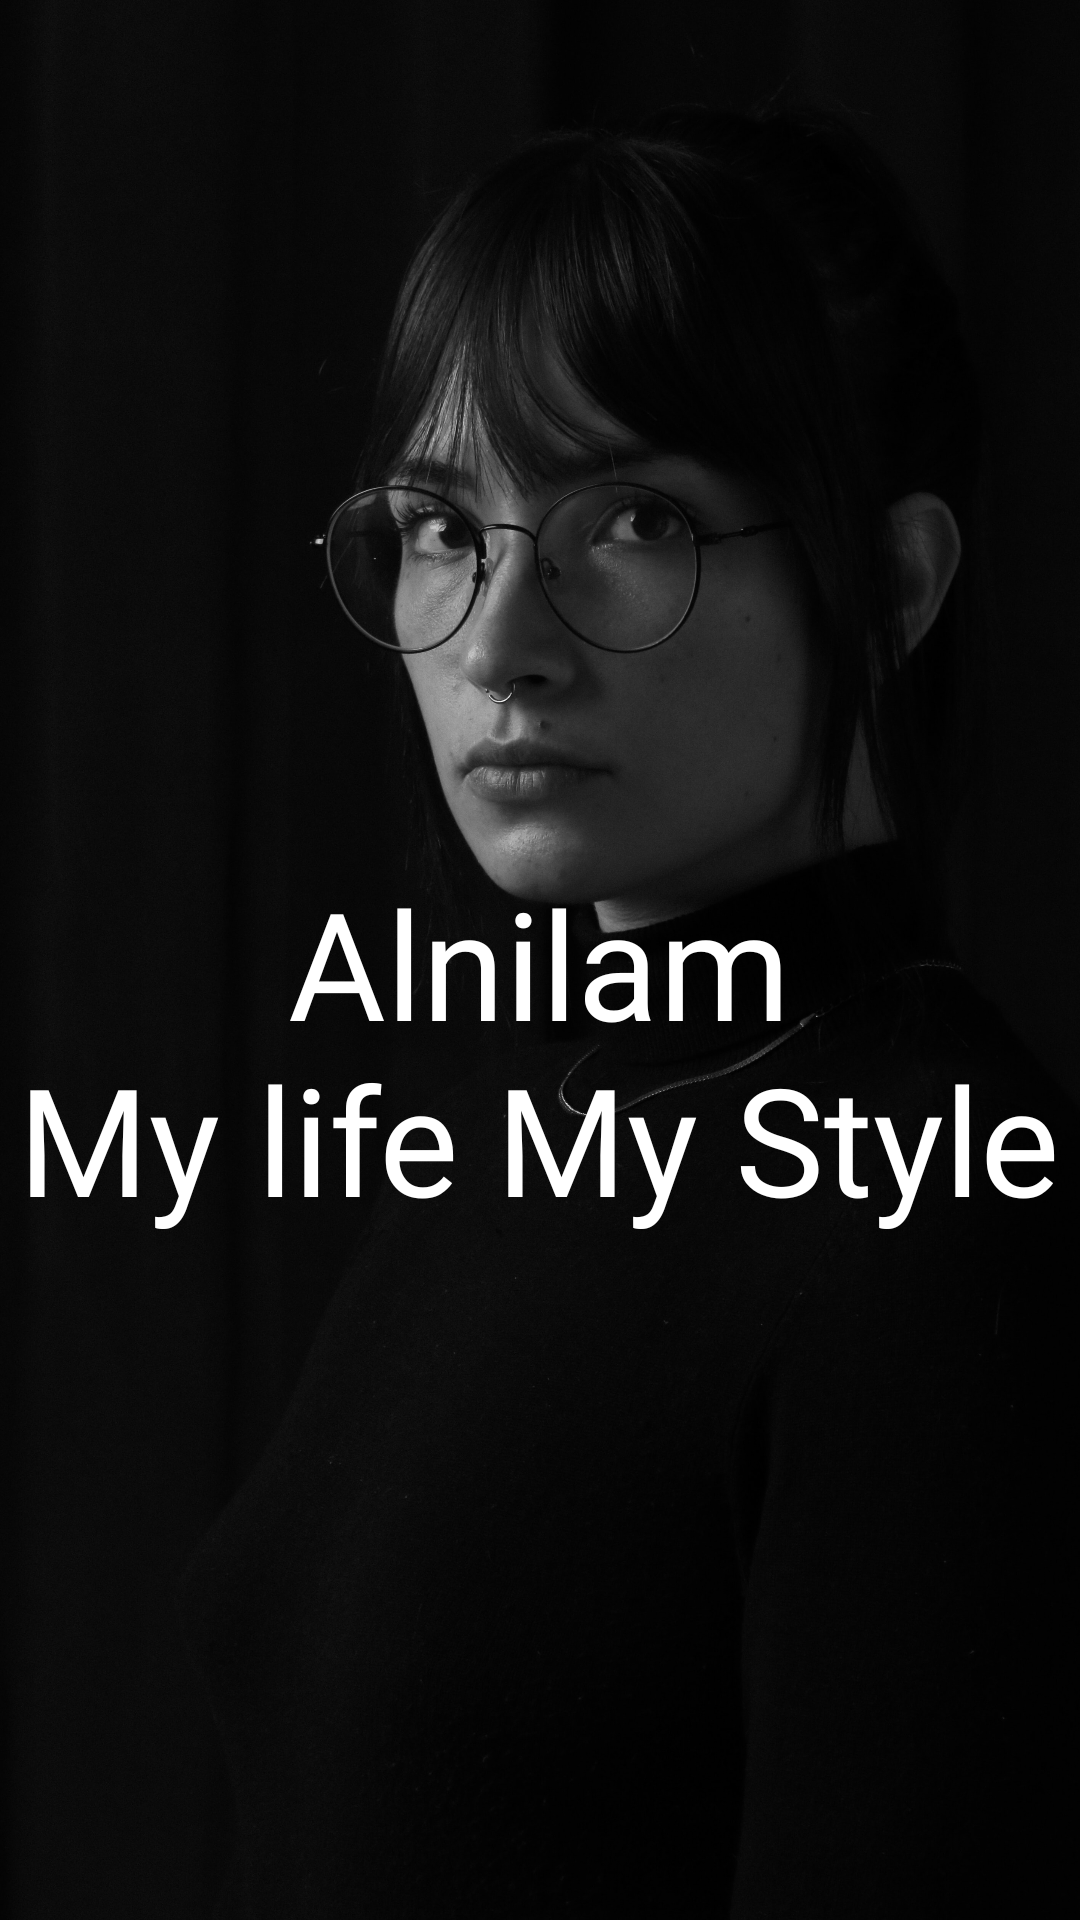

Reconstruct the res/layout file that produces this screen, plus the resources it refers to.
<!-- AndroidManifest.xml: application theme Theme.Ecommerce -->
<!-- res/layout/splash_screen.xml -->
<?xml version="1.0" encoding="utf-8"?>
<RelativeLayout xmlns:android="http://schemas.android.com/apk/res/android"
    xmlns:app="http://schemas.android.com/apk/res-auto"
    xmlns:tools="http://schemas.android.com/tools"
    android:layout_width="match_parent"
    android:layout_height="match_parent"

    tools:context=".main.ui.SplashScreen">
    <ImageView
        android:layout_width="match_parent"
        android:layout_height="match_parent"
        android:scaleType="centerCrop"
        android:src="@drawable/splash"
        />
    <LinearLayout
        android:layout_width="wrap_content"
        android:layout_height="wrap_content"
        android:layout_centerInParent="true"
        android:orientation="vertical"
        android:translationY="30dp"
        >

        <TextView
            android:layout_width="match_parent"
            android:layout_height="wrap_content"
            android:text="@string/mainslogan"
            android:textColor="@color/white"

            android:gravity="center"
            android:textSize="50sp"
            android:fontFamily="@font/customfont2"
            />


    </LinearLayout>





</RelativeLayout>
<!-- resources referenced by this layout -->
<resources>
  <color name="white">#FFFFFFFF</color>
  <!-- drawable splash: jpg bitmap (drawable, 962434 bytes) -->
  <string name="mainslogan">Alnilam\nMy life My Style</string>
  <style name="Theme.Ecommerce" parent="Theme.MaterialComponents.DayNight.NoActionBar">
          
          <item name="colorPrimary">@color/purple_500</item>
          <item name="colorPrimaryVariant">@color/purple_700</item>
          <item name="colorOnPrimary">@color/white</item>
          
          <item name="colorSecondary">@color/teal_200</item>
          <item name="colorSecondaryVariant">@color/teal_700</item>
          <item name="colorOnSecondary">@color/black</item>
          
          <item name="android:statusBarColor">?attr/colorPrimaryVariant</item>
          <item name="android:windowFullscreen">true</item>
          
      </style>
  <color name="purple_500">#FF6200EE</color>
  <color name="purple_700">#FF3700B3</color>
  <color name="teal_200">#FF03DAC5</color>
  <color name="teal_700">#FF018786</color>
  <color name="black">#FF000000</color>
</resources>
